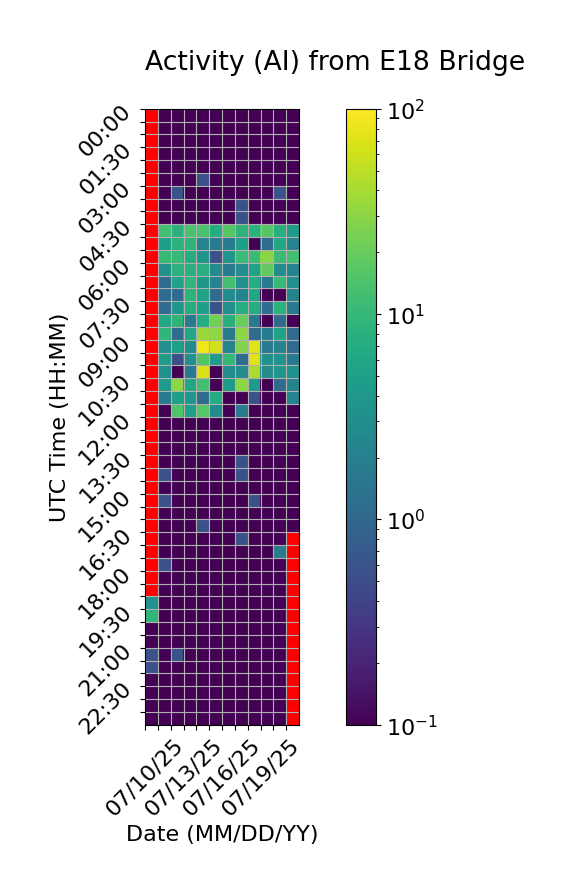

Data behind this chart, as committed beside it:
Time (UTC), 07/10/25, 07/11/25, 07/12/25, 07/13/25, 07/14/25, 07/15/25, 07/16/25, 07/17/25, 07/18/25, 07/19/25, 07/20/25, 07/21/25
00:00, , 0.0, 0.0, 0.0, 0.0, 0.0, 0.0, 0.0, 0.0, 0.0, 0.0, 0.0
00:30, , 0.0, 0.0, 0.0, 0.0, 0.0, 0.0, 0.0, 0.0, 0.0, 0.0, 0.0
01:00, , 0.0, 0.0, 0.0, 0.0, 0.0, 0.0, 0.0, 0.0, 0.0, 0.0, 0.0
01:30, , 0.0, 0.0, 0.0, 0.0, 0.0, 0.0, 0.0, 0.0, 0.0, 0.0, 0.0
02:00, , 0.0, 0.0, 0.0, 0.0, 0.0, 0.0, 0.0, 0.0, 0.0, 0.0, 0.0
02:30, , 0.0, 0.0, 0.0, 0.5556, 0.0, 0.0, 0.0, 0.0, 0.0, 0.0, 0.0
03:00, , 0.0, 0.5556, 0.0, 0.0, 0.0, 0.0, 0.0, 0.0, 0.0, 0.5556, 0.0
03:30, , 0.0, 0.0, 0.0, 0.0, 0.0, 0.0, 0.5556, 0.0, 0.0, 0.0, 0.0
04:00, , 0.0, 0.0, 0.0, 0.0, 0.0, 0.0, 0.5556, 0.0, 0.0, 0.0, 0.0
04:30, , 12.22, 8.333, 13.89, 13.89, 7.222, 16.11, 8.889, 8.333, 16.11, 7.778, 4.444
05:00, , 5.0, 8.333, 8.889, 2.222, 1.667, 1.667, 5.0, 0.0, 1.111, 6.111, 2.222
05:30, , 10.56, 10.56, 7.222, 3.889, 0.5556, 3.889, 11.11, 11.11, 29.44, 11.11, 12.22
06:00, , 3.333, 8.333, 7.778, 7.778, 2.778, 1.667, 2.778, 5.556, 18.33, 2.778, 2.222
06:30, , 1.111, 5.556, 9.444, 3.889, 2.222, 12.78, 3.333, 7.222, 1.667, 10.56, 3.333
07:00, , 1.111, 1.111, 8.889, 5.556, 1.111, 2.778, 2.222, 6.111, 0.0, 0.0, 2.222
07:30, , 1.111, 3.889, 7.222, 5.0, 0.5556, 3.333, 7.222, 7.222, 1.111, 8.333, 1.667
08:00, , 6.111, 8.889, 1.667, 7.222, 23.33, 7.778, 20.0, 1.667, 0.0, 1.111, 0.0
08:30, , 9.444, 1.111, 6.111, 35.0, 31.67, 1.667, 30.56, 1.111, 1.667, 5.556, 1.111
09:00, , 3.333, 5.0, 2.778, 85.56, 62.78, 2.222, 26.67, 71.67, 1.667, 2.222, 1.111
09:30, , 4.444, 0.5556, 3.333, 15.56, 4.444, 10.0, 1.111, 70.56, 3.333, 3.333, 1.667
10:00, , 3.333, 0.0, 1.667, 67.22, 0.0, 2.778, 2.778, 42.78, 2.778, 3.889, 3.333
10:30, , 4.444, 31.11, 6.111, 12.78, 0.0, 4.444, 30.56, 4.444, 0.0, 1.111, 2.222
11:00, , 1.667, 5.0, 3.889, 1.111, 7.222, 0.0, 0.0, 0.5556, 0.0, 0.0, 2.222
11:30, , 0.0, 15.0, 5.0, 16.11, 2.778, 0.0, 1.667, 0.0, 0.0, 0.0, 0.0
12:00, , 0.0, 0.0, 0.0, 0.0, 0.0, 0.0, 0.0, 0.0, 0.0, 0.0, 0.0
12:30, , 0.0, 0.0, 0.0, 0.0, 0.0, 0.0, 0.0, 0.0, 0.0, 0.0, 0.0
13:00, , 0.0, 0.0, 0.0, 0.0, 0.0, 0.0, 0.0, 0.0, 0.0, 0.0, 0.0
13:30, , 0.0, 0.0, 0.0, 0.0, 0.0, 0.0, 0.5556, 0.0, 0.0, 0.0, 0.0
14:00, , 0.5556, 0.0, 0.0, 0.0, 0.0, 0.0, 0.5556, 0.0, 0.0, 0.0, 0.0
14:30, , 0.0, 0.0, 0.0, 0.0, 0.0, 0.0, 0.0, 0.0, 0.0, 0.0, 0.0
15:00, , 0.5556, 0.0, 0.0, 0.0, 0.0, 0.0, 0.0, 0.5556, 0.0, 0.0, 0.0
15:30, , 0.0, 0.0, 0.0, 0.0, 0.0, 0.0, 0.0, 0.0, 0.0, 0.0, 0.0
16:00, , 0.0, 0.0, 0.0, 0.5556, 0.0, 0.0, 0.0, 0.0, 0.0, 0.0, 0.0
16:30, , 0.0, 0.0, 0.0, 0.0, 0.0, 0.0, 0.5556, 0.0, 0.0, 0.0, 
17:00, , 0.0, 0.0, 0.0, 0.0, 0.0, 0.0, 0.0, 0.0, 0.0, 1.667, 
17:30, , 0.5556, 0.0, 0.0, 0.0, 0.0, 0.0, 0.0, 0.0, 0.0, 0.0, 
18:00, , 0.0, 0.0, 0.0, 0.0, 0.0, 0.0, 0.0, 0.0, 0.0, 0.0, 
18:30, , 0.0, 0.0, 0.0, 0.0, 0.0, 0.0, 0.0, 0.0, 0.0, 0.0, 
19:00, 3.333, 0.0, 0.0, 0.0, 0.0, 0.0, 0.0, 0.0, 0.0, 0.0, 0.0, 
19:30, 9.167, 0.0, 0.0, 0.0, 0.0, 0.0, 0.0, 0.0, 0.0, 0.0, 0.0, 
20:00, 0.0, 0.0, 0.0, 0.0, 0.0, 0.0, 0.0, 0.0, 0.0, 0.0, 0.0, 
20:30, 0.0, 0.0, 0.0, 0.0, 0.0, 0.0, 0.0, 0.0, 0.0, 0.0, 0.0, 
21:00, 0.5556, 0.0, 0.5556, 0.0, 0.0, 0.0, 0.0, 0.0, 0.0, 0.0, 0.0, 
21:30, 0.5556, 0.0, 0.0, 0.0, 0.0, 0.0, 0.0, 0.0, 0.0, 0.0, 0.0, 
22:00, 0.0, 0.0, 0.0, 0.0, 0.0, 0.0, 0.0, 0.0, 0.0, 0.0, 0.0, 
22:30, 0.0, 0.0, 0.0, 0.0, 0.0, 0.0, 0.0, 0.0, 0.0, 0.0, 0.0, 
23:00, 0.0, 0.0, 0.0, 0.0, 0.0, 0.0, 0.0, 0.0, 0.0, 0.0, 0.0, 
23:30, 0.0, 0.0, 0.0, 0.0, 0.0, 0.0, 0.0, 0.0, 0.0, 0.0, 0.0, 
